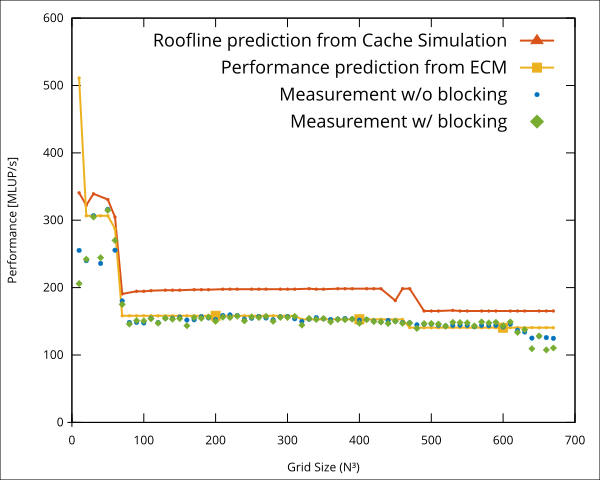

Data behind this chart, as committed beside it:
N, iterations, time, blocking options, flop, lup, Gflop/s, Mlup/s, cy/CL, l1-l2 miss, l1-l2 evict, l2-l3 miss, l2-l3 evict, l3-mem miss, l3-mem evict, l1-l2 total, l2-l3 total, l3-mem total
10, 1048576, 2.609, , 6979321856, 536870912, 2.67, 205.8, 92.00, 115.4, 16.08, 0, 0, 170190, 144246, 131.5, 0, 314436
20, 131072, 3.132, , 9937354752, 764411904, 3.17, 244, 76.64, 90.61, 9.75, 90.71, 9.15, 163656, 162340, 100.4, 99.86, 325996
30, 32768, 2.358, , 9351200768, 719323136, 3.96, 305, 61.28, 97.09, 8.90, 84.13, 8.76, 137135, 123668, 106, 92.89, 260803
40, 16384, 3.679, , 11687297024, 899022848, 3.17, 244.3, 76.64, 104.5, 9.28, 83.22, 8.54, 192834, 190621, 113.8, 91.76, 383455
50, 8192, 2.849, , 11777605632, 905969664, 4.13, 318, 59.28, 94.05, 8.43, 84.29, 8.38, 169213, 148925, 102.5, 92.67, 318138
60, 4096, 2.924, , 10389323776, 799178752, 3.55, 273.3, 68.08, 92.91, 8.37, 89.66, 8.29, 33383563, 2532505, 101.3, 97.95, 35916068
70, 2048, 3.575, , 8371437568, 643956736, 2.34, 180.1, 108.2, 92.40, 8.29, 91.36, 8.24, 238102128, 49537553, 100.7, 99.60, 287639681
80, 1024, 3.309, , 6317236224, 485941248, 1.90, 146.8, 131.4, 98.80, 8.83, 91.51, 8.19, 275430779, 59943579, 107.6, 99.70, 335374358
90, 512, 2.309, , 4535877632, 348913664, 1.96, 151.1, 131.4, 91.73, 8.27, 90.94, 8.18, 204728906, 44840793, 100, 99.12, 249569699
100, 512, 3.199, , 6264573952, 481890304, 1.95, 150.6, 122.6, 91.24, 8.18, 90.54, 8.13, 281026379, 61725152, 99.42, 98.67, 342751531
110, 256, 2.098, , 4192321536, 322486272, 1.99, 153.7, 122.6, 91.11, 8.17, 90.33, 8.12, 187501938, 41251386, 99.28, 98.45, 228753324
120, 256, 2.858, , 5468010496, 420616192, 1.91, 147.2, 131.4, 98.68, 8.74, 90.14, 8.11, 243782232, 53722116, 107.4, 98.25, 297504348
130, 256, 3.486, , 6979321856, 536870912, 1.99, 154, 122.6, 92.97, 8.44, 89.90, 8.10, 310381169, 68465865, 101.4, 98.00, 378847034
140, 128, 2.2, , 4373111808, 336393216, 1.98, 152.9, 122.6, 90.75, 8.14, 89.78, 8.06, 194111795, 42831279, 98.89, 97.84, 236943074
150, 128, 2.685, , 5394341888, 414949376, 2.00, 154.5, 122.6, 91.36, 8.18, 89.74, 8.07, 239151910, 52801541, 99.54, 97.81, 291953451
160, 128, 3.513, , 6563335168, 504871936, 1.86, 143.7, 131.4, 107.6, 8.93, 90.82, 8.13, 290867279, 64203558, 116.5, 98.95, 355070837
170, 64, 1.952, , 3945037824, 303464448, 2.01, 155.4, 122.6, 90.49, 8.12, 89.46, 8.05, 174353619, 38549469, 98.61, 97.51, 212903088
180, 64, 2.344, , 4692273664, 360944128, 2.00, 154, 122.6, 90.95, 8.12, 89.36, 8.04, 207098001, 45813105, 99.07, 97.40, 252911106
190, 64, 2.723, , 5528367104, 425259008, 2.02, 156.2, 122.6, 90.85, 8.24, 89.34, 8.06, 243793999, 53952931, 99.09, 97.40, 297746930
200, 64, 3.309, , 6458310144, 496793088, 1.94, 150.1, 131.4, 97.95, 8.68, 89.34, 8.04, 284569976, 62997406, 106.6, 97.38, 347567382
210, 64, 3.682, , 7487094784, 575930368, 2.03, 156.4, 122.6, 90.71, 8.20, 89.39, 7.98, 329648408, 72984916, 98.91, 97.37, 402633324
220, 32, 2.128, , 4309856512, 331527424, 2.02, 155.8, 122.6, 90.78, 8.25, 89.14, 8.03, 189667596, 41995913, 99.03, 97.17, 231663509
230, 32, 2.411, , 4930578432, 379275264, 2.04, 157.3, 122.6, 91.06, 8.23, 89.11, 8.05, 216893804, 48023570, 99.29, 97.16, 264917374
240, 32, 2.852, , 5608209152, 431400704, 1.96, 151.2, 122.6, 96.21, 8.65, 89.46, 8.07, 246626904, 54607259, 104.9, 97.53, 301234163
250, 32, 3.109, , 6345244672, 488095744, 2.03, 157, 122.6, 90.91, 8.22, 89.07, 8.03, 279015561, 61751828, 99.13, 97.10, 340767389
260, 32, 3.536, , 7144180992, 549552384, 2.01, 155.4, 122.6, 92.12, 8.35, 89.07, 8.05, 314173507, 69501301, 100.5, 97.12, 383674808
270, 32, 3.929, , 8007514112, 615962624, 2.03, 156.8, 122.6, 91.94, 8.23, 88.99, 8.03, 352235225, 77886793, 100.2, 97.02, 430122018
280, 16, 2.29, , 4468870016, 343759232, 1.94, 150.1, 131.4, 99.15, 8.66, 88.98, 8.01, 197305251, 43467570, 107.8, 96.99, 240772821
290, 16, 2.454, , 4968677376, 382205952, 2.02, 155.7, 122.6, 96.39, 8.33, 88.88, 8.00, 219129412, 48305759, 104.7, 96.88, 267435171
300, 16, 2.715, , 5504427136, 423417472, 2.02, 155.9, 122.6, 91.99, 8.51, 88.85, 8.00, 242914421, 53495021, 100.5, 96.85, 296409442
310, 16, 2.979, , 6077367296, 467489792, 2.03, 156.9, 122.6, 92.70, 8.49, 88.82, 8.01, 268463883, 59051655, 101.2, 96.83, 327515538
320, 16, 3.577, , 6688745856, 514518912, 1.86, 143.8, 131.4, 107.5, 8.85, 89.44, 8.06, 297505038, 65004292, 116.3, 97.50, 362509330
330, 16, 3.669, , 7339810816, 564600832, 1.99, 153.9, 122.6, 97.97, 8.52, 88.78, 7.99, 326214832, 71298702, 106.5, 96.77, 397513534
340, 8, 2.021, , 4015905088, 308915776, 1.98, 152.9, 131.4, 97.63, 8.68, 88.74, 7.98, 179315862, 39002291, 106.3, 96.72, 218318153
350, 8, 2.19, , 4382995968, 337153536, 2.00, 154, 122.6, 97.80, 8.53, 88.73, 7.99, 196276365, 42563196, 106.3, 96.72, 238839561
360, 8, 2.467, , 4771802048, 367061696, 1.93, 148.8, 131.4, 99.08, 8.66, 88.80, 8.00, 215740593, 46335419, 107.7, 96.80, 262076012
370, 8, 2.611, , 5182947328, 398688256, 1.98, 152.7, 131.4, 102.7, 8.54, 88.70, 7.98, 234379177, 50314721, 111.3, 96.68, 284693898
380, 8, 2.827, , 5617055808, 432081216, 1.98, 152.8, 122.6, 98.51, 8.69, 88.67, 7.98, 254089378, 54519009, 107.2, 96.65, 308608387
390, 8, 3.057, , 6074751488, 467288576, 1.98, 152.9, 122.6, 99.94, 8.50, 88.67, 7.99, 276143597, 58955337, 108.4, 96.66, 335098934
400, 8, 3.408, , 6556658368, 504358336, 1.92, 148, 131.4, 100.5, 8.66, 89.12, 8.03, 301817765, 63625845, 109.1, 97.15, 365443610
410, 8, 3.576, , 7063400448, 543338496, 1.97, 151.9, 122.6, 101.2, 8.56, 88.65, 7.99, 324717034, 68534272, 109.8, 96.64, 393251306
420, 8, 3.907, , 7595601728, 584277056, 1.94, 149.5, 131.4, 106.5, 8.66, 88.62, 7.97, 350457650, 73705314, 115.1, 96.59, 424162964
430, 4, 2.106, , 4076943104, 313611008, 1.93, 148.9, 131.4, 106, 8.49, 88.70, 7.98, 190075928, 39549232, 114.5, 96.68, 229625160
440, 4, 2.284, , 4369438944, 336110688, 1.90, 147.2, 131.4, 99.30, 8.65, 88.68, 7.98, 206729092, 42389175, 108, 96.66, 249118267
450, 4, 2.398, , 4675600384, 359661568, 1.94, 150, 131.4, 103.6, 8.46, 88.58, 7.98, 221740516, 45347442, 112.1, 96.56, 267087958
460, 4, 2.611, , 4995739424, 384287648, 1.91, 147.2, 131.4, 106.4, 8.60, 88.56, 7.95, 239218926, 48455381, 115, 96.51, 287674307
470, 4, 2.78, , 5330168064, 410012928, 1.91, 147.5, 131.4, 106.4, 8.45, 88.63, 7.97, 257415792, 51695254, 114.8, 96.60, 309111046
480, 4, 3.134, , 5679198304, 436861408, 1.80, 139.4, 141.5, 107.8, 8.83, 89.83, 8.05, 276206307, 55082552, 116.6, 97.88, 331288859
490, 4, 3.169, , 6043142144, 464857088, 1.90, 146.7, 131.4, 105.6, 8.45, 88.61, 7.97, 291281722, 58614233, 114.1, 96.58, 349895955
500, 4, 3.369, , 6422311584, 494023968, 1.90, 146.6, 131.4, 106.3, 8.58, 88.59, 7.96, 308444309, 62270619, 114.9, 96.55, 370714928
510, 4, 3.607, , 6817018624, 524386048, 1.88, 145.4, 131.4, 107.2, 8.55, 88.79, 7.98, 327265768, 66094670, 115.7, 96.77, 393360438
520, 4, 3.888, , 7227575264, 555967328, 1.85, 143, 131.4, 115.4, 8.73, 88.69, 8.00, 347141063, 70073054, 124.1, 96.69, 417214117
530, 2, 1.984, , 3827146752, 294395904, 1.92, 148.3, 131.4, 106.9, 8.45, 88.61, 7.97, 182467236, 37102426, 115.3, 96.58, 219569662
540, 2, 2.109, , 4048742672, 311441744, 1.91, 147.7, 131.4, 106.3, 8.53, 88.55, 7.95, 192598501, 39246367, 114.9, 96.50, 231844868
550, 2, 2.225, , 4278731392, 329133184, 1.91, 147.9, 131.4, 106.3, 8.38, 88.58, 7.96, 203041494, 41471955, 114.7, 96.54, 244513449
560, 2, 2.427, , 4517268912, 347482224, 1.85, 143.2, 131.4, 110.9, 8.61, 90.05, 8.02, 214418857, 43784643, 119.5, 98.07, 258203500
570, 2, 2.455, , 4764511232, 366500864, 1.93, 149.3, 131.4, 106.2, 8.37, 88.54, 7.96, 225794155, 46172941, 114.6, 96.50, 271967096
580, 2, 2.611, , 5020614352, 386201104, 1.92, 147.9, 131.4, 106.4, 8.52, 88.52, 7.96, 238471302, 48652157, 115, 96.48, 287123459
590, 2, 2.744, , 5285734272, 406594944, 1.92, 148.2, 131.4, 106.5, 8.36, 88.54, 7.96, 250492265, 51215347, 114.9, 96.50, 301707612
600, 2, 2.98, , 5560026992, 427694384, 1.86, 143.5, 131.4, 111.6, 8.58, 88.64, 7.98, 265906217, 53883848, 120.2, 96.62, 319790065
... 7 more rows
